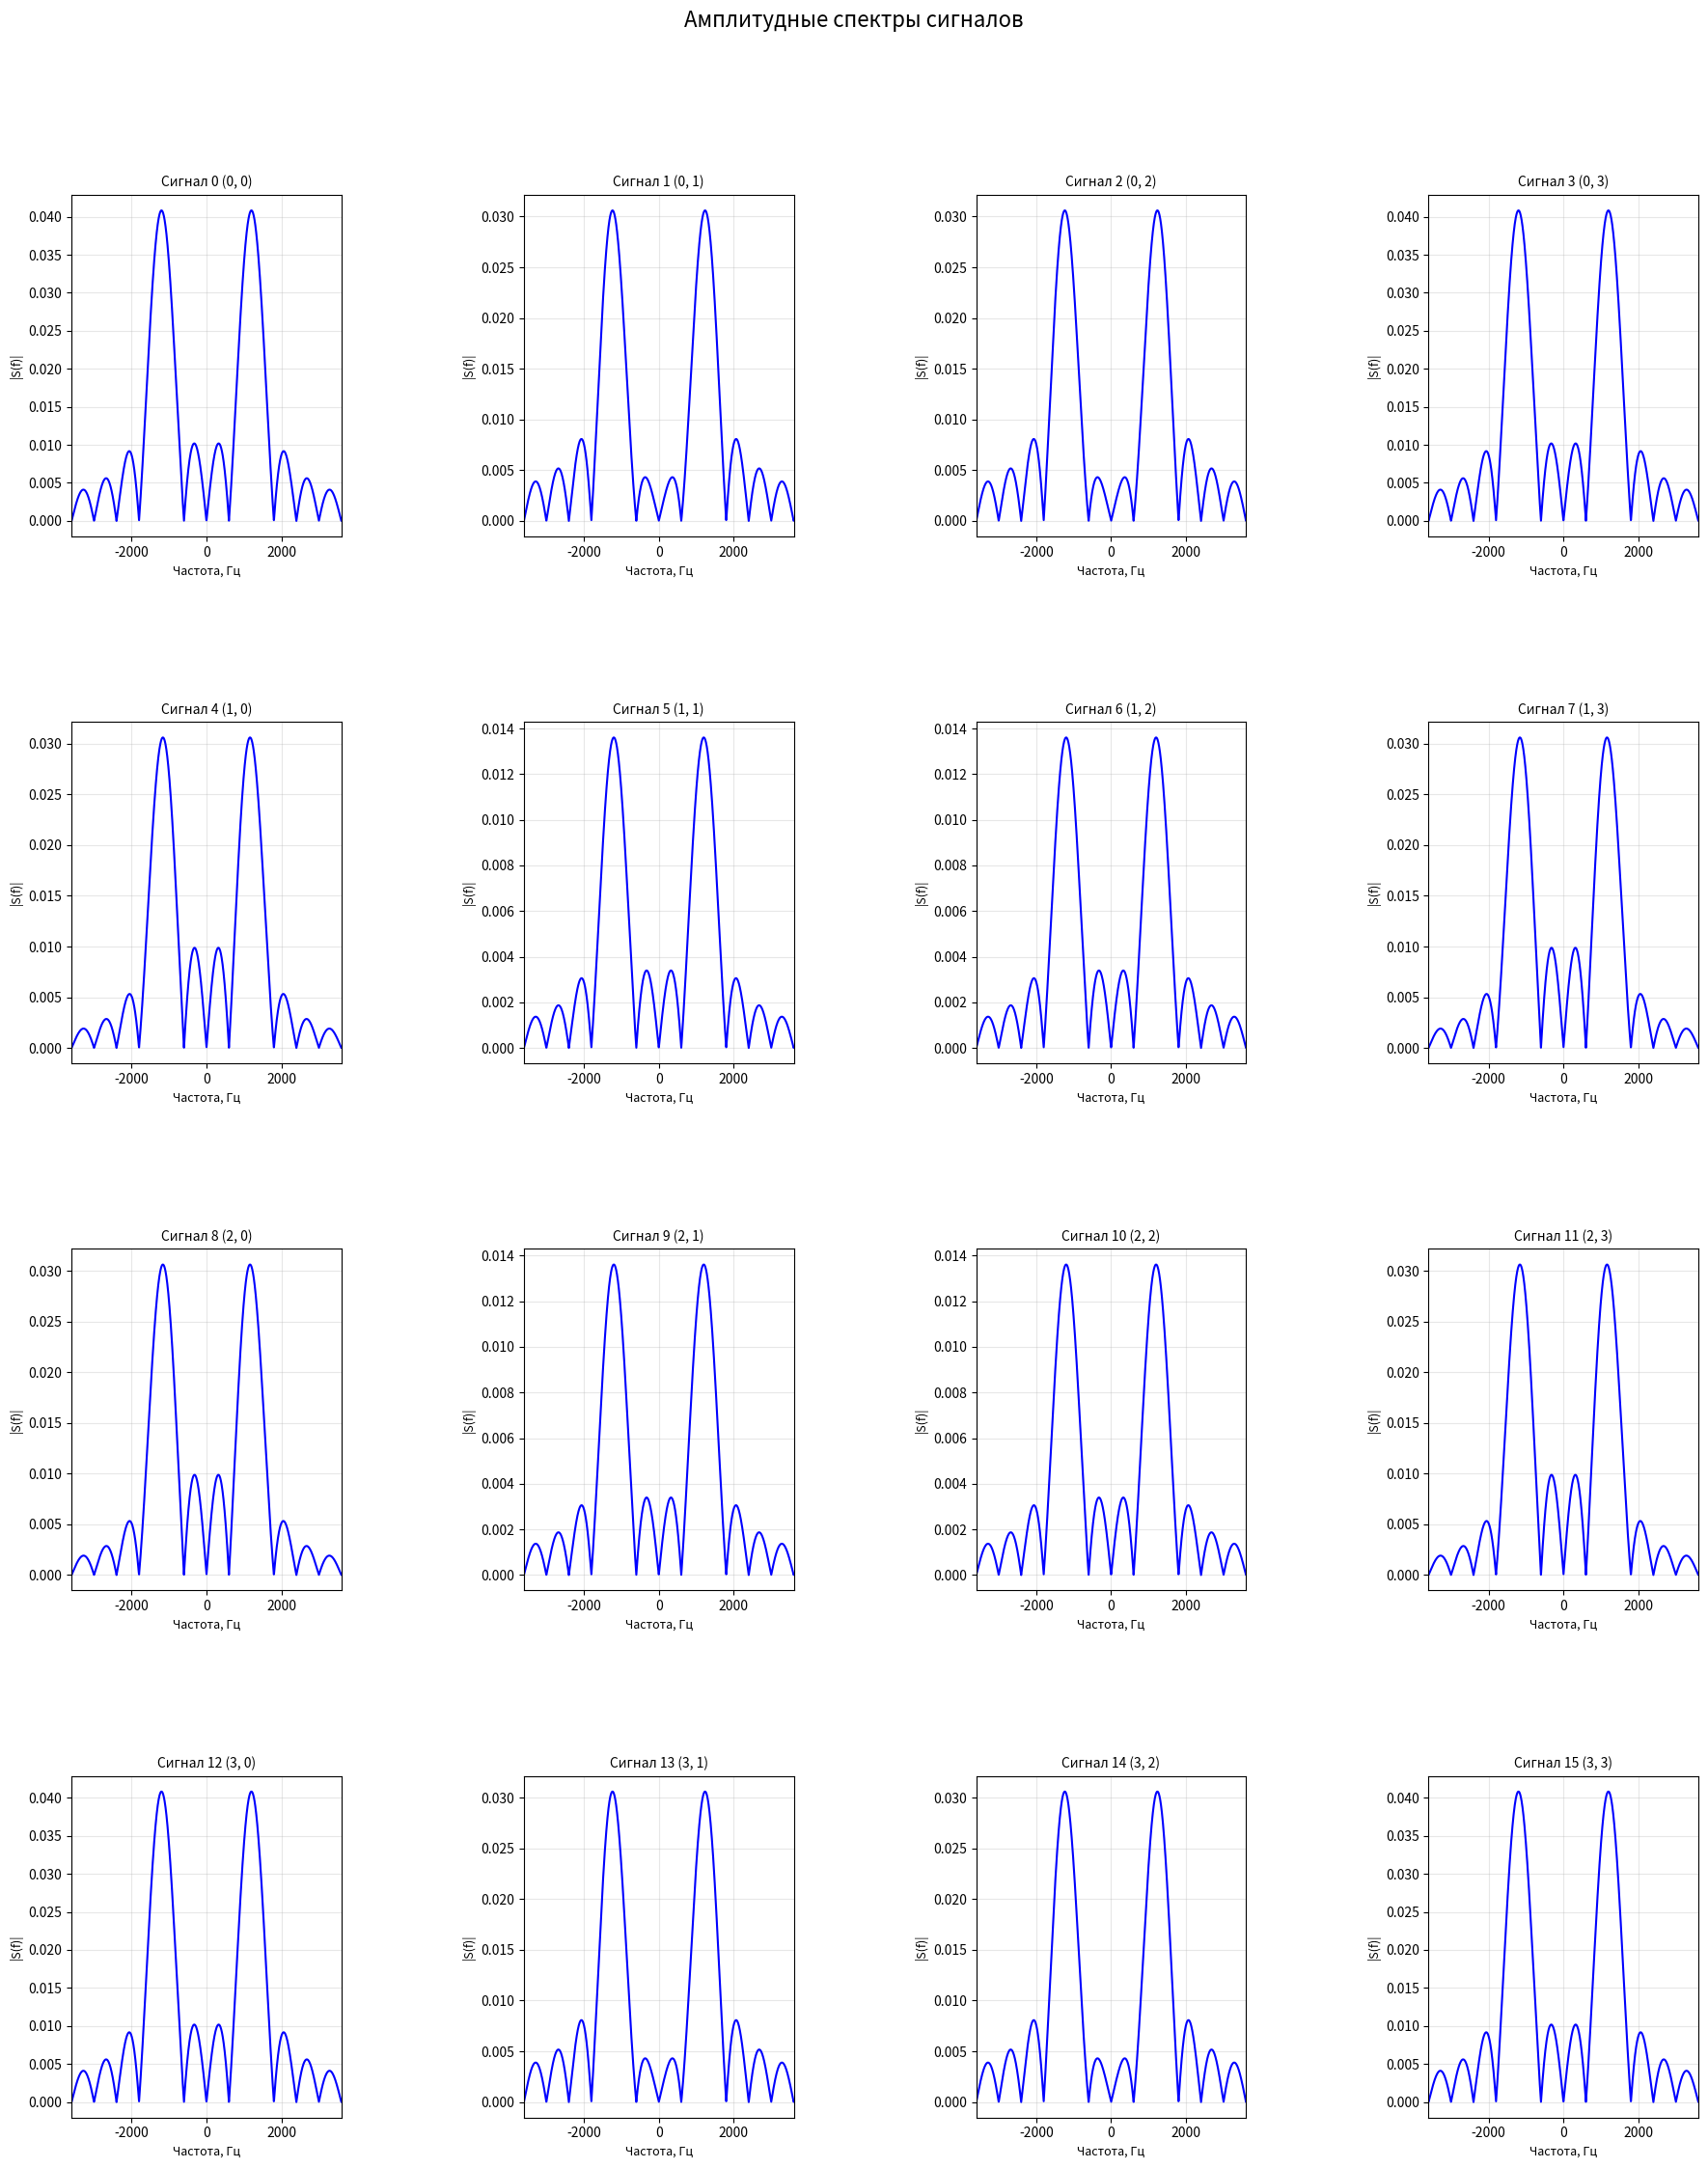
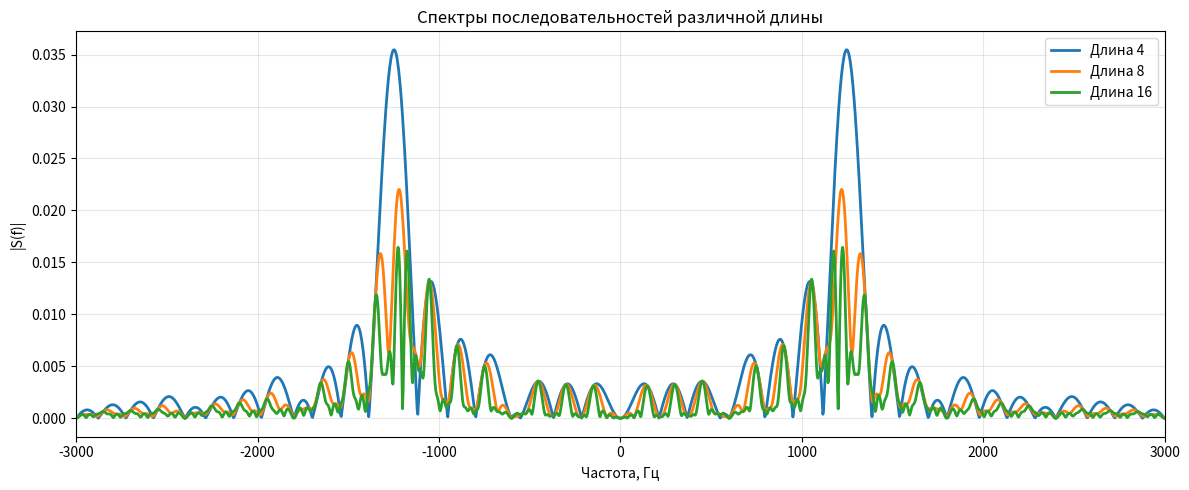

These charts were generated, in order, by the following Python code:
import math
import numpy as np
import matplotlib.pyplot as plt
import pandas as pd


def count_T(V_mod: int) -> float:
    return 1 / V_mod

def count_q(V_inf: int, T: float) -> int:
    log_q = V_inf * T
    return int(2 ** log_q)

def create_i_pairs(q: int) -> list[tuple]:
    length = int(math.isqrt(q))
    result = []
    for i in range(length):
        for j in range(length):
            result.append((i, j))
    return result

def count_si_values(i_pair: tuple, q: float, A: float = 1.0) -> tuple:
    i_1, i_2 = i_pair
    si_1 = A * (1 - (2 * i_1) / (math.sqrt(q) - 1))
    si_2 = A * (1 - (2 * i_2) / (math.sqrt(q) - 1))
    return si_1, si_2

def calculate_signal(s_i: tuple, T: float, f_0: int, t: np.ndarray) -> np.ndarray:
    si_1, si_2 = s_i
    signal = (si_1 * math.sqrt(2 / T) * np.cos(2 * math.pi * f_0 * t) +
              si_2 * math.sqrt(2 / T) * np.sin(2 * math.pi * f_0 * t))
    return signal

def fourier_transform_qam(f: np.ndarray, s_i: tuple, T: float, f_0: int) -> np.ndarray:
    si_1, si_2 = s_i

    def sinc(x):
        return np.where(x == 0, 1.0, np.sin(np.pi * x) / (np.pi * x))

    term1 = si_1 * math.sqrt(T / 2) * (sinc((f - f_0) * T) + sinc((f + f_0) * T))
    term2 = si_2/1j * math.sqrt(T / 2) * (sinc((f - f_0) * T) - sinc((f + f_0) * T))
    S_f = (term1 + term2) * np.exp(-1j * np.pi * f * T)
    return S_f

def get_analytical_expression(s_i: tuple, T: float, f_0: int) -> str:
    si_1, si_2 = s_i
    si_1_str = f"{si_1:.3f}"
    si_2_str = f"{si_2:.3f}"
    expr = (f"[{si_1_str}*(T/2)*(sinc((f-{f_0})*T) + sinc((f+{f_0})*T)) + {si_2_str}*(T/2)*(sinc((f-{f_0})*T) - sinc((f+{f_0})*T))/j]*exp(-j*pi*f*T)")
    return expr

def count_W(T: float) -> float:
    return 2 / T

def calculate_signal_sequence_spectrum(sequence_indices: list, signals_spectra: list, frequencies: np.ndarray, T: float) -> np.ndarray:
    total_spectrum = np.zeros_like(frequencies, dtype=complex)
    for l, signal_idx in enumerate(sequence_indices):
        signal_spectrum = signals_spectra[signal_idx] * np.exp(-2j * np.pi * frequencies * l * T)
        total_spectrum += signal_spectrum
    total_spectrum = total_spectrum / len(sequence_indices)
    return total_spectrum


if __name__ == '__main__':
    f_0 = 1200
    V_mod = 600
    V_inf = 2400
    A = 1.0
    Ns = 16 

    T = count_T(V_mod)
    q = count_q(V_inf, T)

    print("\nОБЩИЕ ПАРАМЕТРЫ:")
    print(f"Скорость модуляции V_mod: {V_mod} Бод")
    print(f"Информационная скорость V_inf: {V_inf} бит/сек")
    print(f"Период сигнала T: {T:.6f} сек")
    print(f"Количество сигналов q: {q}")
    print(f"Несущая частота f_0: {f_0} Гц")

    i_pairs = create_i_pairs(q)

    # === DF === 
    table_data = []
    for i, pair in enumerate(i_pairs):
        s_i = count_si_values(pair, q, A)
        fourier_expr = get_analytical_expression(s_i, T, f_0)
        table_data.append([i, pair[0], pair[1], f"{s_i[0]:.3f}", f"{s_i[1]:.3f}", fourier_expr])

    df = pd.DataFrame(table_data, columns=['№', 'i1', 'i2', 's_i1', 's_i2', 'Преобразование Фурье S_i(f)'])
    print("\nПОЛНАЯ ТАБЛИЦА СИГНАЛОВ:")
    print(df.to_string(index=False, justify='left'))
    # === DF === 

    dt = 1 / (f_0 * Ns)
    t = np.arange(0, T, dt)

    f_max = 6 * f_0
    N_freq = 4096
    frequencies = np.linspace(-f_max, f_max, N_freq)

    signals_spectras = []
    for i, pair in enumerate(i_pairs):
        s_i = count_si_values(pair, q, A)
        spectrum = fourier_transform_qam(frequencies, s_i, T, f_0)
        signals_spectras.append(spectrum)

    n_cols = 4
    n_rows = 4
    fig, axes = plt.subplots(n_rows, n_cols, figsize=(20, 24))
    fig.suptitle(f'Амплитудные спектры сигналов', fontsize=16, y=0.98)
    axes = axes.flatten()

    for i in range(q):
        if i < len(axes):
            amplitude_spectrum = np.abs(signals_spectras[i])
            axes[i].plot(frequencies, amplitude_spectrum, 'b-', linewidth=1.5)
            axes[i].set_title(f'Сигнал {i} ({i_pairs[i][0]}, {i_pairs[i][1]})', fontsize=10)
            axes[i].set_xlabel('Частота, Гц', fontsize=9)
            axes[i].set_ylabel('|S(f)|', fontsize=9)
            axes[i].grid(True, alpha=0.3)
            axes[i].set_xlim(-f_max / 2, f_max / 2)

    plt.tight_layout(pad=9, h_pad=9, w_pad=9)
    plt.subplots_adjust(top=0.90)
    plt.show()

    bw = count_W(T)
    print(f"\nШИРИНА ПОЛОСЫ ЧАСТОТ ДЛЯ ОДИНОЧНЫХ СИГНАЛОВ:")
    print(f"Ширина полосы (2/T): {bw:.1f} Гц")
    print(f"Общая ширина полосы множества сигналов: {bw:.1f} Гц")

    sequences: list[list] = [
        list(range(4)),
        list(range(8)),
        list(range(16))
    ]

    sequence_lengths = [len(x) for x in sequences]
    sequence_spectra = []

    for seq_idx, sequence in enumerate(sequences):
        spectrum_sequence = calculate_signal_sequence_spectrum(sequence, signals_spectras, frequencies, T)
        sequence_spectra.append(spectrum_sequence)
        sequence_bw = 2 / (sequence_lengths[seq_idx] * T)
        print(f"Последовательность длиной {sequence_lengths[seq_idx]}: теоретическая ширина полосы = {sequence_bw:.1f} Гц")

    plt.figure(figsize=(12, 5))
    for i, (spectrum, length) in enumerate(zip(sequence_spectra, sequence_lengths)):
        amplitude = np.abs(spectrum)
        plt.plot(frequencies, amplitude, label=f'Длина {length}', linewidth=2)
    plt.title('Спектры последовательностей различной длины')
    plt.xlabel('Частота, Гц')
    plt.ylabel('|S(f)|')
    plt.grid(True, alpha=0.3)
    plt.legend()
    plt.xlim(-3000, 3000)
    plt.tight_layout()
    plt.show()